Run: headless pygame with SDL's dummy video driver; simulated clock (each Clock.tick advances the game by its frame time, no real sleeping); random seed 0; keys injected as events and as key.get_pressed() state; no mouse input.
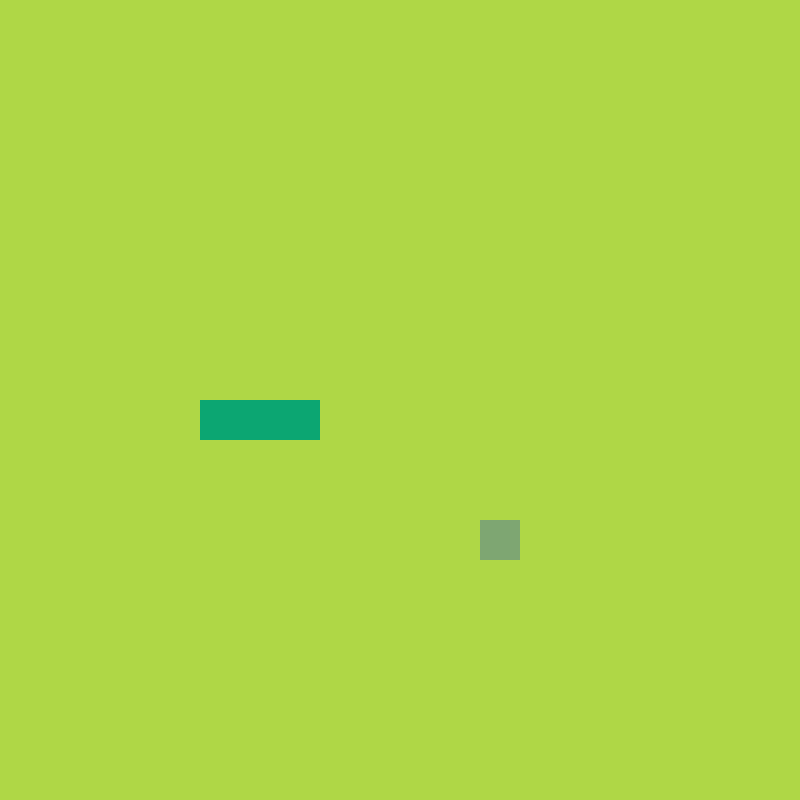
Frame 1 of 4 · flips 1–60 · no input
Frame 2 of 4 · flips 61–180 · tapped SPACE, RETURN · held RIGHT (→), D · screen unchanged from frame 1, image omitted
Frame 3 of 4 · flips 181–300 · held DOWN (↓), S · screen unchanged from frame 2, image omitted
Frame 4 of 4 · flips 301–420 · held LEFT (←), A, UP (↑), W · screen unchanged from frame 3, image omitted

The pygame program that drew these frames:

import pygame, sys, random
from pygame.math import Vector2

class SNAKE:
        def __init__(self):
                self.body = [Vector2(5, 10), Vector2(6,10), Vector2(7,10)]

        def draw_snake(self):
                for block in self.body:
                        x_pos = block.x*cell_size
                        y_pos = block.y*cell_size
                        snake_rect = pygame.Rect(x_pos, y_pos, cell_size,cell_size)
                        
                        pygame.draw.rect(screen, (12,166,114), snake_rect)

class FRUIT:
        def __init__(self):
                self.x = random.randint(0,cell_number -1)
                self.y = random.randint(0,cell_number -1)
                self.pos = Vector2(self.x, self.y)
        def draw_fruit(self):
                fruit_rect = pygame.Rect(self.pos.x*cell_size, self.pos.y*cell_size,cell_size,cell_size)
                pygame.draw.rect(screen,(126,166,114),fruit_rect)


pygame.init()
cell_size= 40
cell_number=20
screen_width = 400
screen_height = 500
screen = pygame.display.set_mode((cell_size*cell_number,cell_size*cell_number))
clock = pygame.time.Clock()


fruit = FRUIT()
snake = SNAKE()

while True:

        for event in pygame.event.get():
                if event.type == pygame.QUIT:
                        pygame.quit()
                        sys.exit()

        screen.fill((175,215,70))
        fruit.draw_fruit()
        snake.draw_snake()
        
        pygame.display.update()
        clock.tick(60)
